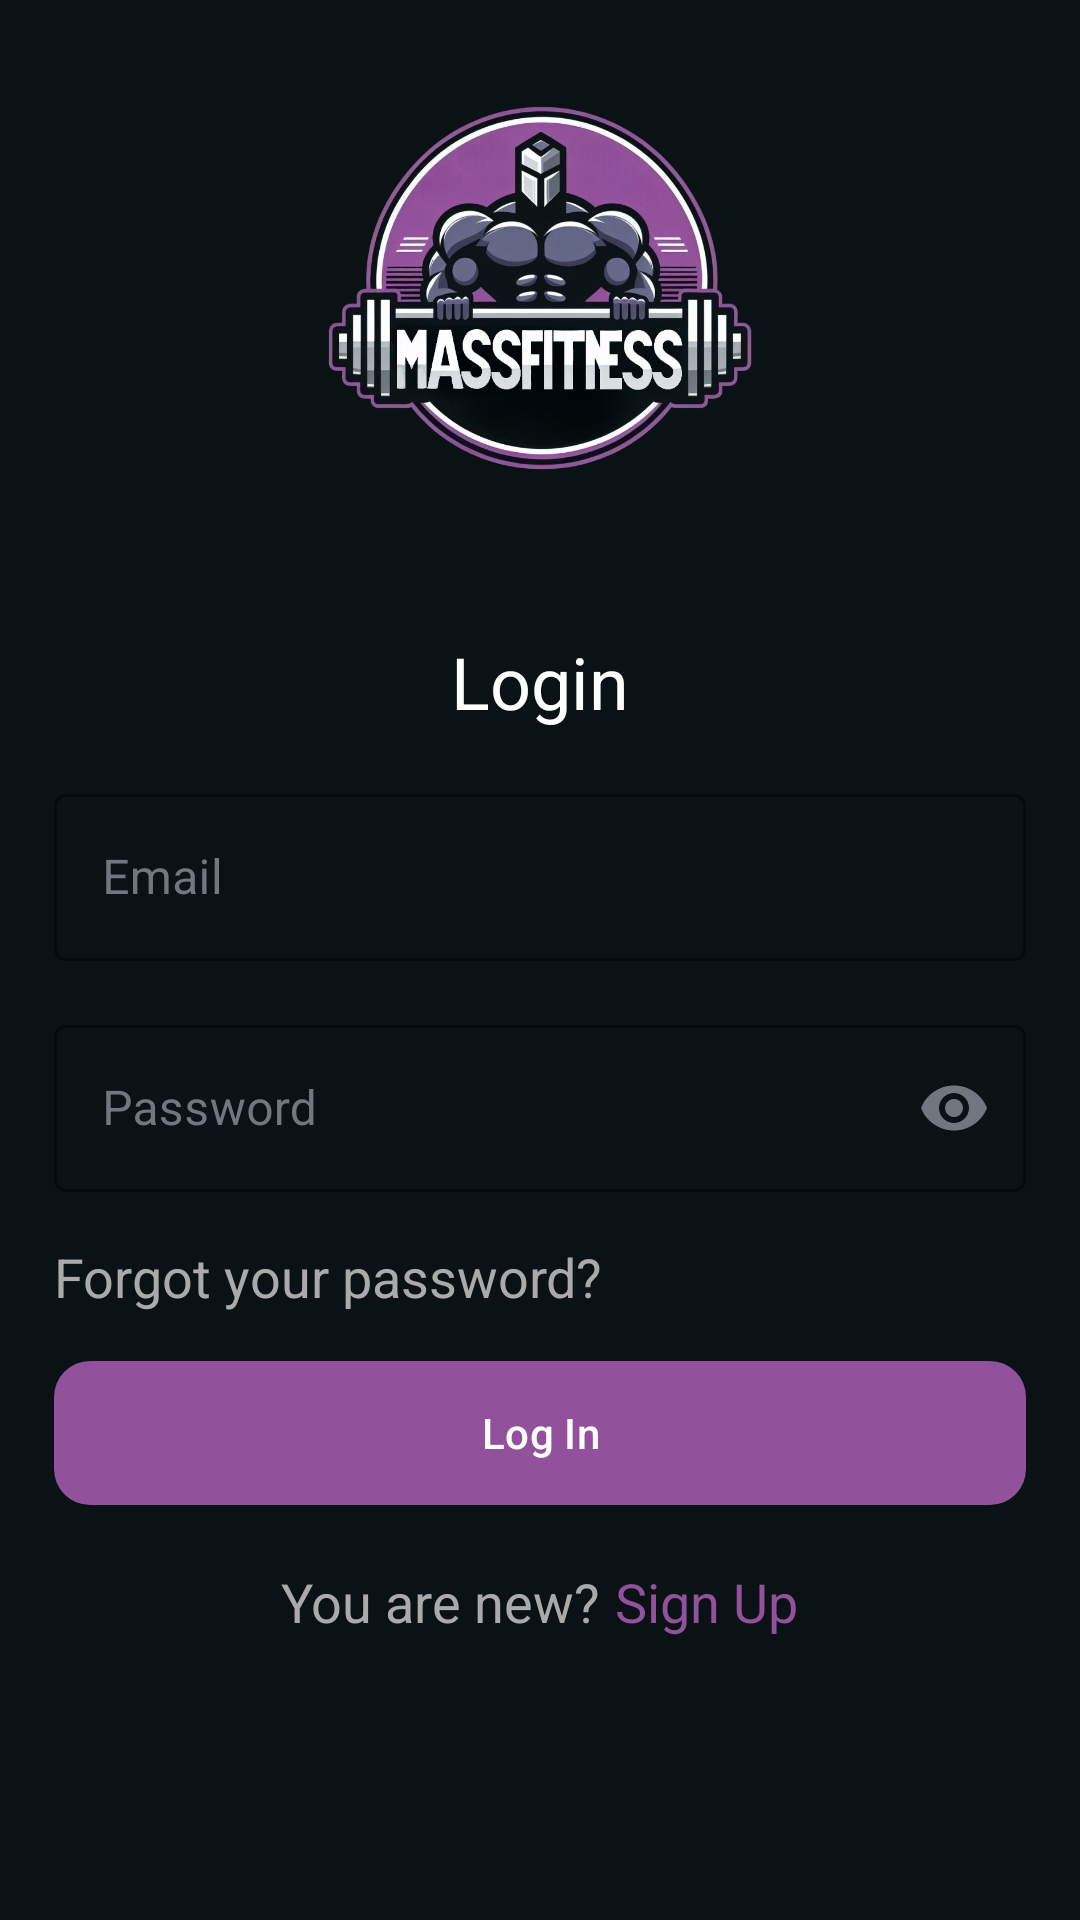

The Android layout XML behind this screen, and the referenced resources:
<!-- AndroidManifest.xml: application theme Theme.MassFitness -->
<!-- res/layout/activity_login.xml -->
<?xml version="1.0" encoding="utf-8"?>
<LinearLayout xmlns:android="http://schemas.android.com/apk/res/android"
    xmlns:app="http://schemas.android.com/apk/res-auto"
    xmlns:tools="http://schemas.android.com/tools"
    android:layout_width="match_parent"
    android:layout_height="match_parent"
    android:background="@color/massfitness_background"
    android:orientation="vertical"
    tools:context=".LoginActivity">

    <ImageView
        android:id="@+id/loginImageView"
        android:layout_width="160dp"
        android:layout_height="160dp"
        android:layout_gravity="center"
        android:src="@drawable/massfitness_nobackground"
        android:transitionName="loginImageTrans"
        tools:layout_editor_absoluteX="135dp"
        tools:layout_editor_absoluteY="54dp"
        android:layout_marginTop="16dp"/>

    <TextView
        android:id="@+id/loginLabel"
        android:transitionName="iniciaSesionTextTrans"
        android:layout_width="wrap_content"
        android:layout_height="wrap_content"
        android:text="@string/login"
        android:textColor="@color/white"
        android:textSize="24sp"
        android:layout_gravity="center"
        tools:layout_editor_absoluteX="59dp"
        tools:layout_editor_absoluteY="252dp"
        android:layout_marginTop="35dp"/>

    <com.google.android.material.textfield.TextInputLayout
        android:id="@+id/emailTextField"
        android:transitionName="emailInputTextTrans"
        style="@style/Widget.MaterialComponents.TextInputLayout.OutlinedBox"
        android:layout_width="match_parent"
        android:layout_height="wrap_content"
        android:hint="@string/email"
        android:textColorHint="@color/darker_grey"
        android:layout_marginStart="18dp"
        android:layout_marginEnd="18dp"
        android:layout_marginTop="16dp"
        app:boxStrokeColor="@color/massfitness"
        app:boxStrokeErrorColor="@color/red"
        app:layout_constraintTop_toBottomOf="@id/loginLabel">

        <com.google.android.material.textfield.TextInputEditText
            android:layout_width="match_parent"
            android:layout_height="wrap_content"
            android:inputType="textEmailAddress"
            android:textColor="@color/white" />

    </com.google.android.material.textfield.TextInputLayout>

    <com.google.android.material.textfield.TextInputLayout
        android:id="@+id/contrasenaTextField"
        android:transitionName="passwordInputTextTrans"
        style="@style/Widget.MaterialComponents.TextInputLayout.OutlinedBox"
        android:layout_width="match_parent"
        android:layout_height="wrap_content"
        android:hint="@string/password"
        android:textColorHint="@color/darker_grey"
        android:layout_marginStart="18dp"
        android:layout_marginEnd="18dp"
        android:layout_marginTop="16dp"
        app:boxStrokeColor="@color/massfitness"
        app:boxStrokeErrorColor="@color/red"
        app:passwordToggleEnabled="true"
        app:passwordToggleTint="@color/darker_grey">

        <com.google.android.material.textfield.TextInputEditText
            android:layout_width="match_parent"
            android:layout_height="wrap_content"
            android:inputType="textPassword"
            android:textColor="@color/white"/>

    </com.google.android.material.textfield.TextInputLayout>

    <TextView
        android:id="@+id/olvidasteContra"
        android:layout_width="wrap_content"
        android:layout_height="wrap_content"
        android:text="@string/forgot_password"
        android:textAlignment="textStart"
        android:textColor="@android:color/darker_gray"
        android:textSize="18sp"
        android:layout_gravity="start"
        android:layout_marginStart="18dp"
        android:layout_marginEnd="18dp"
        android:layout_marginTop="16dp"
        android:clickable="true"
        android:focusable="true"
        android:textColorHint="@color/massfitness"/>

    <com.google.android.material.button.MaterialButton
        android:id="@+id/inicioSesion"
        android:transitionName="buttonLoginTrans"
        android:layout_width="match_parent"
        android:layout_height="wrap_content"
        android:text="@string/log_in"
        android:background="@drawable/button_background"
        app:backgroundTint="@color/massfitness"
        android:textColor="@color/white"
        android:layout_gravity="center"
        android:layout_marginStart="18dp"
        android:layout_marginEnd="18dp"
        android:layout_marginTop="16dp" />

    <LinearLayout
        android:layout_width="wrap_content"
        android:layout_height="wrap_content"
        android:transitionName="newUserTrans"
        android:orientation="horizontal"
        android:layout_marginStart="18dp"
        android:layout_marginEnd="18dp"
        android:layout_marginTop="20dp"
        android:textAlignment="center"
        android:layout_gravity="center">
        <TextView
            android:layout_width="wrap_content"
            android:layout_height="wrap_content"
            android:text="@string/new_user"
            android:textColor="@android:color/darker_gray"
            android:textSize="18sp"/>
        <TextView
            android:id="@+id/nuevoUsuario"
            android:layout_width="wrap_content"
            android:layout_height="wrap_content"
            android:text="@string/signup"
            android:textColor="@color/massfitness"
            android:textSize="18sp"
            android:layout_marginStart="5dp"
            android:clickable="true"
            android:focusable="true"/>
    </LinearLayout>

    <ProgressBar
        android:id="@+id/pb_login"
        android:layout_width="wrap_content"
        android:layout_height="wrap_content"
        android:indeterminate="true"
        android:layout_marginTop="20dp"
        android:layout_gravity="center"
        android:visibility="gone"/>

</LinearLayout>
<!-- resources referenced by this layout -->
<resources>
  <color name="darker_grey">#6f787f</color>
  <color name="massfitness">#91519b</color>
  <color name="massfitness_background">#0a1215</color>
  <color name="red">#FF0000</color>
  <color name="white">#FFFFFFFF</color>
  <!-- drawable button_background (drawable) -->
  <?xml version="1.0" encoding="utf-8"?>
  <selector xmlns:android="http://schemas.android.com/apk/res/android">
      <item>
          <shape android:shape="rectangle">
              <solid android:color="@color/massfitness"/>
              <corners android:radius="12dp"/>
          </shape>
      </item>
  </selector>
  <!-- drawable massfitness_nobackground: png bitmap (drawable, 400461 bytes) -->
  <string name="email">Email</string>
  <string name="forgot_password">Forgot your password?</string>
  <string name="log_in">Log In</string>
  <string name="login">Login</string>
  <string name="new_user">You are new? </string>
  <string name="password">Password</string>
  <string name="signup">Sign Up</string>
  <style name="Theme.MassFitness" parent="Base.Theme.MassFitness" />
  <style name="Base.Theme.MassFitness" parent="Theme.Material3.DayNight.NoActionBar">
          
          
          <item name="android:statusBarColor">@color/massfitness</item>
      </style>
</resources>
